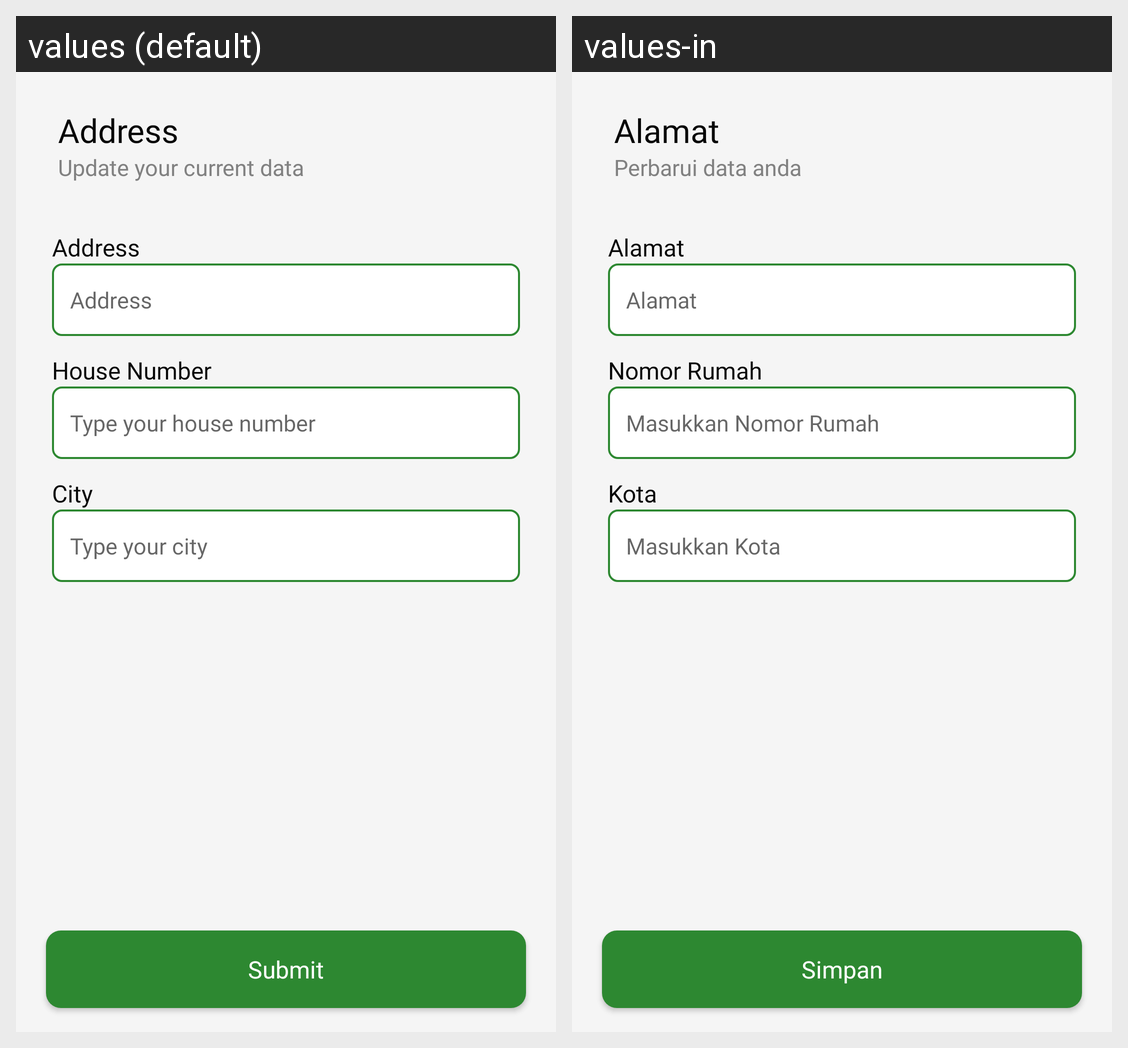

For this localized Android screen grid, give each drawn string resource with its value in every locale shown.
Android screen res/layout/fragment_edit_address.xml rendered under 2 locales, left to right: values (default), values-in. Device: Nexus 5 (rendered at 1080×1920; each locale shown at half size, 540×960, under a caption strip naming it); theme AppTheme.FoodMarketKotlin.noActionBar.
Strings drawn on this screen, with the default value and each locale's value (text and hints the layout hard-codes, and strings that could not be matched under every locale, appear in the picture but are not listed):

title_edit_address
  values: Address
  values-in: Alamat

subtitle_edit_profile
  values: Update your current data
  values-in: Perbarui data anda

address
  values: Address
  values-in: Alamat

house_number
  values: House Number
  values-in: Nomor Rumah

house_number_hint
  values: Type your house number
  values-in: Masukkan Nomor Rumah

city
  values: City
  values-in: Kota

city_hint
  values: Type your city
  values-in: Masukkan Kota

title_submit
  values: Submit
  values-in: Simpan
